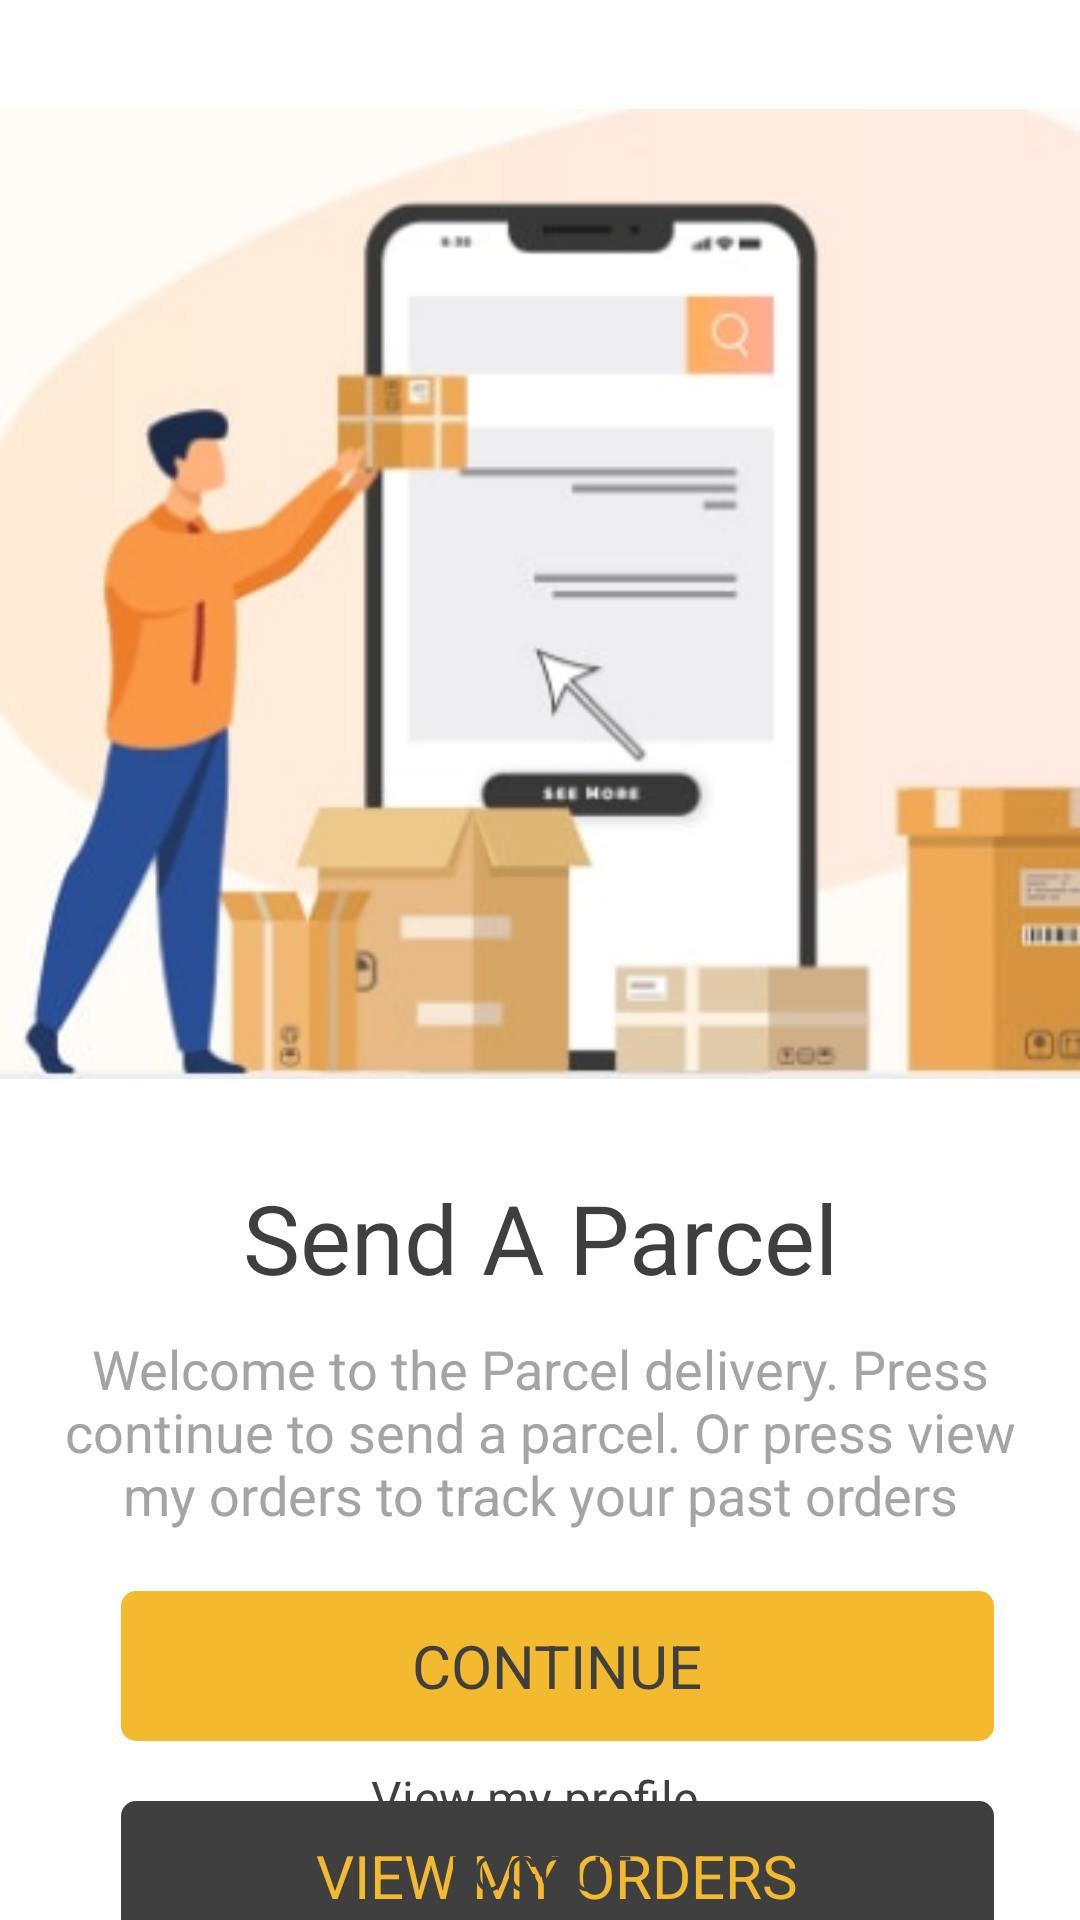

Android layout source for this screen:
<!-- AndroidManifest.xml: application theme Theme.Parceldelivery -->
<!-- res/layout/activity_sender_home.xml -->
<?xml version="1.0" encoding="utf-8"?>
<androidx.constraintlayout.widget.ConstraintLayout xmlns:android="http://schemas.android.com/apk/res/android"
    xmlns:app="http://schemas.android.com/apk/res-auto"
    xmlns:tools="http://schemas.android.com/tools"
    android:layout_width="match_parent"
    android:layout_height="match_parent"
    tools:context=".sender.SenderHomeActivity">

    <ImageView
        android:id="@+id/send"
        android:layout_width="wrap_content"
        android:layout_height="wrap_content"
        android:layout_marginTop="30dp"
        android:layout_marginStart="19dp"
        android:layout_marginEnd="19dp"
        android:src="@drawable/parcel"
        app:layout_constraintEnd_toEndOf="parent"
        app:layout_constraintStart_toStartOf="parent"
        app:layout_constraintTop_toTopOf="parent" />

    <TextView
        android:id="@+id/txt_send"
        android:layout_width="match_parent"
        android:layout_height="43dp"
        android:layout_marginTop="25dp"
        android:gravity="center"
        android:text="Send A Parcel"
        android:textColor="#3F3F3F"
        android:textSize="32dp"
        app:layout_constraintEnd_toEndOf="parent"
        app:layout_constraintStart_toStartOf="parent"
        app:layout_constraintTop_toBottomOf="@+id/send" />

    <TextView
        android:id="@+id/txtdes"
        android:layout_width="match_parent"
        android:layout_height="wrap_content"
        android:layout_marginStart="19dp"
        android:layout_marginEnd="19dp"
        android:gravity="center"
        android:layout_marginTop="10dp"
        android:text="Welcome to the Parcel delivery. Press continue to send a parcel. Or press view my orders to track your past orders"
        app:layout_constraintEnd_toEndOf="parent"
        app:layout_constraintStart_toStartOf="parent"
        android:textSize="18sp"
        android:textColor="#A4A4A4"
        app:layout_constraintTop_toBottomOf="@+id/txt_send" />

    <RelativeLayout
        android:id="@+id/btn_send"
        android:layout_width="291dp"
        android:layout_height="50dp"
        android:layout_marginTop="20dp"
        android:background="@drawable/button"
        app:layout_constraintEnd_toEndOf="parent"
        app:layout_constraintHorizontal_bias="0.583"
        app:layout_constraintStart_toStartOf="parent"
        app:layout_constraintTop_toBottomOf="@+id/txtdes">

        <TextView
            android:layout_width="wrap_content"
            android:layout_height="wrap_content"
            android:layout_alignParentStart="true"
            android:layout_alignParentTop="true"
            android:layout_alignParentEnd="true"
            android:layout_alignParentBottom="true"
            android:layout_marginStart="0dp"
            android:layout_marginTop="0dp"
            android:layout_marginEnd="0dp"
            android:layout_marginBottom="0dp"
            android:gravity="center"
            android:text="CONTINUE"
            android:textColor="#3F3F3F"
            android:textSize="20sp" />

    </RelativeLayout>


    <RelativeLayout
        android:id="@+id/btn_orders"
        android:layout_width="291dp"
        android:layout_height="50dp"
        android:layout_marginTop="20dp"
        android:background="@drawable/blue_button"
        app:layout_constraintEnd_toEndOf="parent"
        app:layout_constraintHorizontal_bias="0.583"
        app:layout_constraintStart_toStartOf="parent"
        app:layout_constraintTop_toBottomOf="@+id/btn_send">

        <TextView
            android:layout_width="wrap_content"
            android:layout_height="wrap_content"
            android:layout_alignParentStart="true"
            android:layout_alignParentTop="true"
            android:layout_alignParentEnd="true"
            android:layout_alignParentBottom="true"
            android:layout_marginStart="0dp"
            android:layout_marginTop="0dp"
            android:layout_marginEnd="0dp"
            android:layout_marginBottom="0dp"
            android:gravity="center"
            android:text="VIEW MY ORDERS"
            android:textColor="#F3BA2F"
            android:textSize="20sp" />

    </RelativeLayout>

    <TextView
        android:id="@+id/tv_sender_profile"
        android:layout_width="match_parent"
        android:layout_height="wrap_content"
        android:layout_marginBottom="30dp"
        android:text="View my profile."
        app:layout_constraintBottom_toBottomOf="parent"
        app:layout_constraintEnd_toEndOf="parent"
        app:layout_constraintHorizontal_bias="0.0"
        app:layout_constraintStart_toStartOf="parent"
        android:gravity="center"
        android:textColor="#3F3F3F"
        android:textSize="16sp"/>

    <TextView
        android:id="@+id/tv_sender_logout"
        android:layout_width="match_parent"
        android:layout_height="wrap_content"
        android:layout_marginBottom="5dp"
        android:text="LOGOUT"
        app:layout_constraintBottom_toBottomOf="parent"
        app:layout_constraintEnd_toEndOf="parent"
        app:layout_constraintHorizontal_bias="0.0"
        app:layout_constraintStart_toStartOf="parent"
        android:gravity="center"
        android:textColor="#3F3F3F"
        android:textSize="16sp"/>

</androidx.constraintlayout.widget.ConstraintLayout>
<!-- resources referenced by this layout -->
<resources>
  <!-- drawable blue_button (drawable) -->
  <?xml version="1.0" encoding="utf-8"?>
  <shape xmlns:android="http://schemas.android.com/apk/res/android">
      <solid android:color="#3F3F3F"/>
      <corners android:radius="5dp"/>
  </shape>
  <!-- drawable button (drawable) -->
  <?xml version="1.0" encoding="utf-8"?>
  <shape xmlns:android="http://schemas.android.com/apk/res/android">
      <solid android:color="#F3BA2F"/>
      <corners android:radius="5dp"/>
  
  </shape>
  <!-- drawable parcel: png bitmap (drawable, 76488 bytes) -->
  <style name="Theme.Parceldelivery" parent="Theme.MaterialComponents.DayNight.NoActionBar">
          
          <item name="colorPrimary">@color/purple_500</item>
          <item name="colorPrimaryVariant">@color/purple_700</item>
          <item name="colorOnPrimary">@color/white</item>
          
          <item name="colorSecondary">@color/teal_200</item>
          <item name="colorSecondaryVariant">@color/teal_700</item>
          <item name="colorOnSecondary">@color/black</item>
          
          <item name="android:statusBarColor" tools:targetApi="l">?attr/colorPrimaryVariant</item>
          
      </style>
  <!-- not gathered from this repository: default colours our renderer supplied (Android Studio template values) -->
  <color name="purple_500">#FF6200EE</color>
  <color name="purple_700">#FF3700B3</color>
  <color name="teal_200">#FF03DAC5</color>
  <color name="teal_700">#FF018786</color>
  <color name="black">#FF000000</color>
  <color name="white">#FFFFFFFF</color>
</resources>
